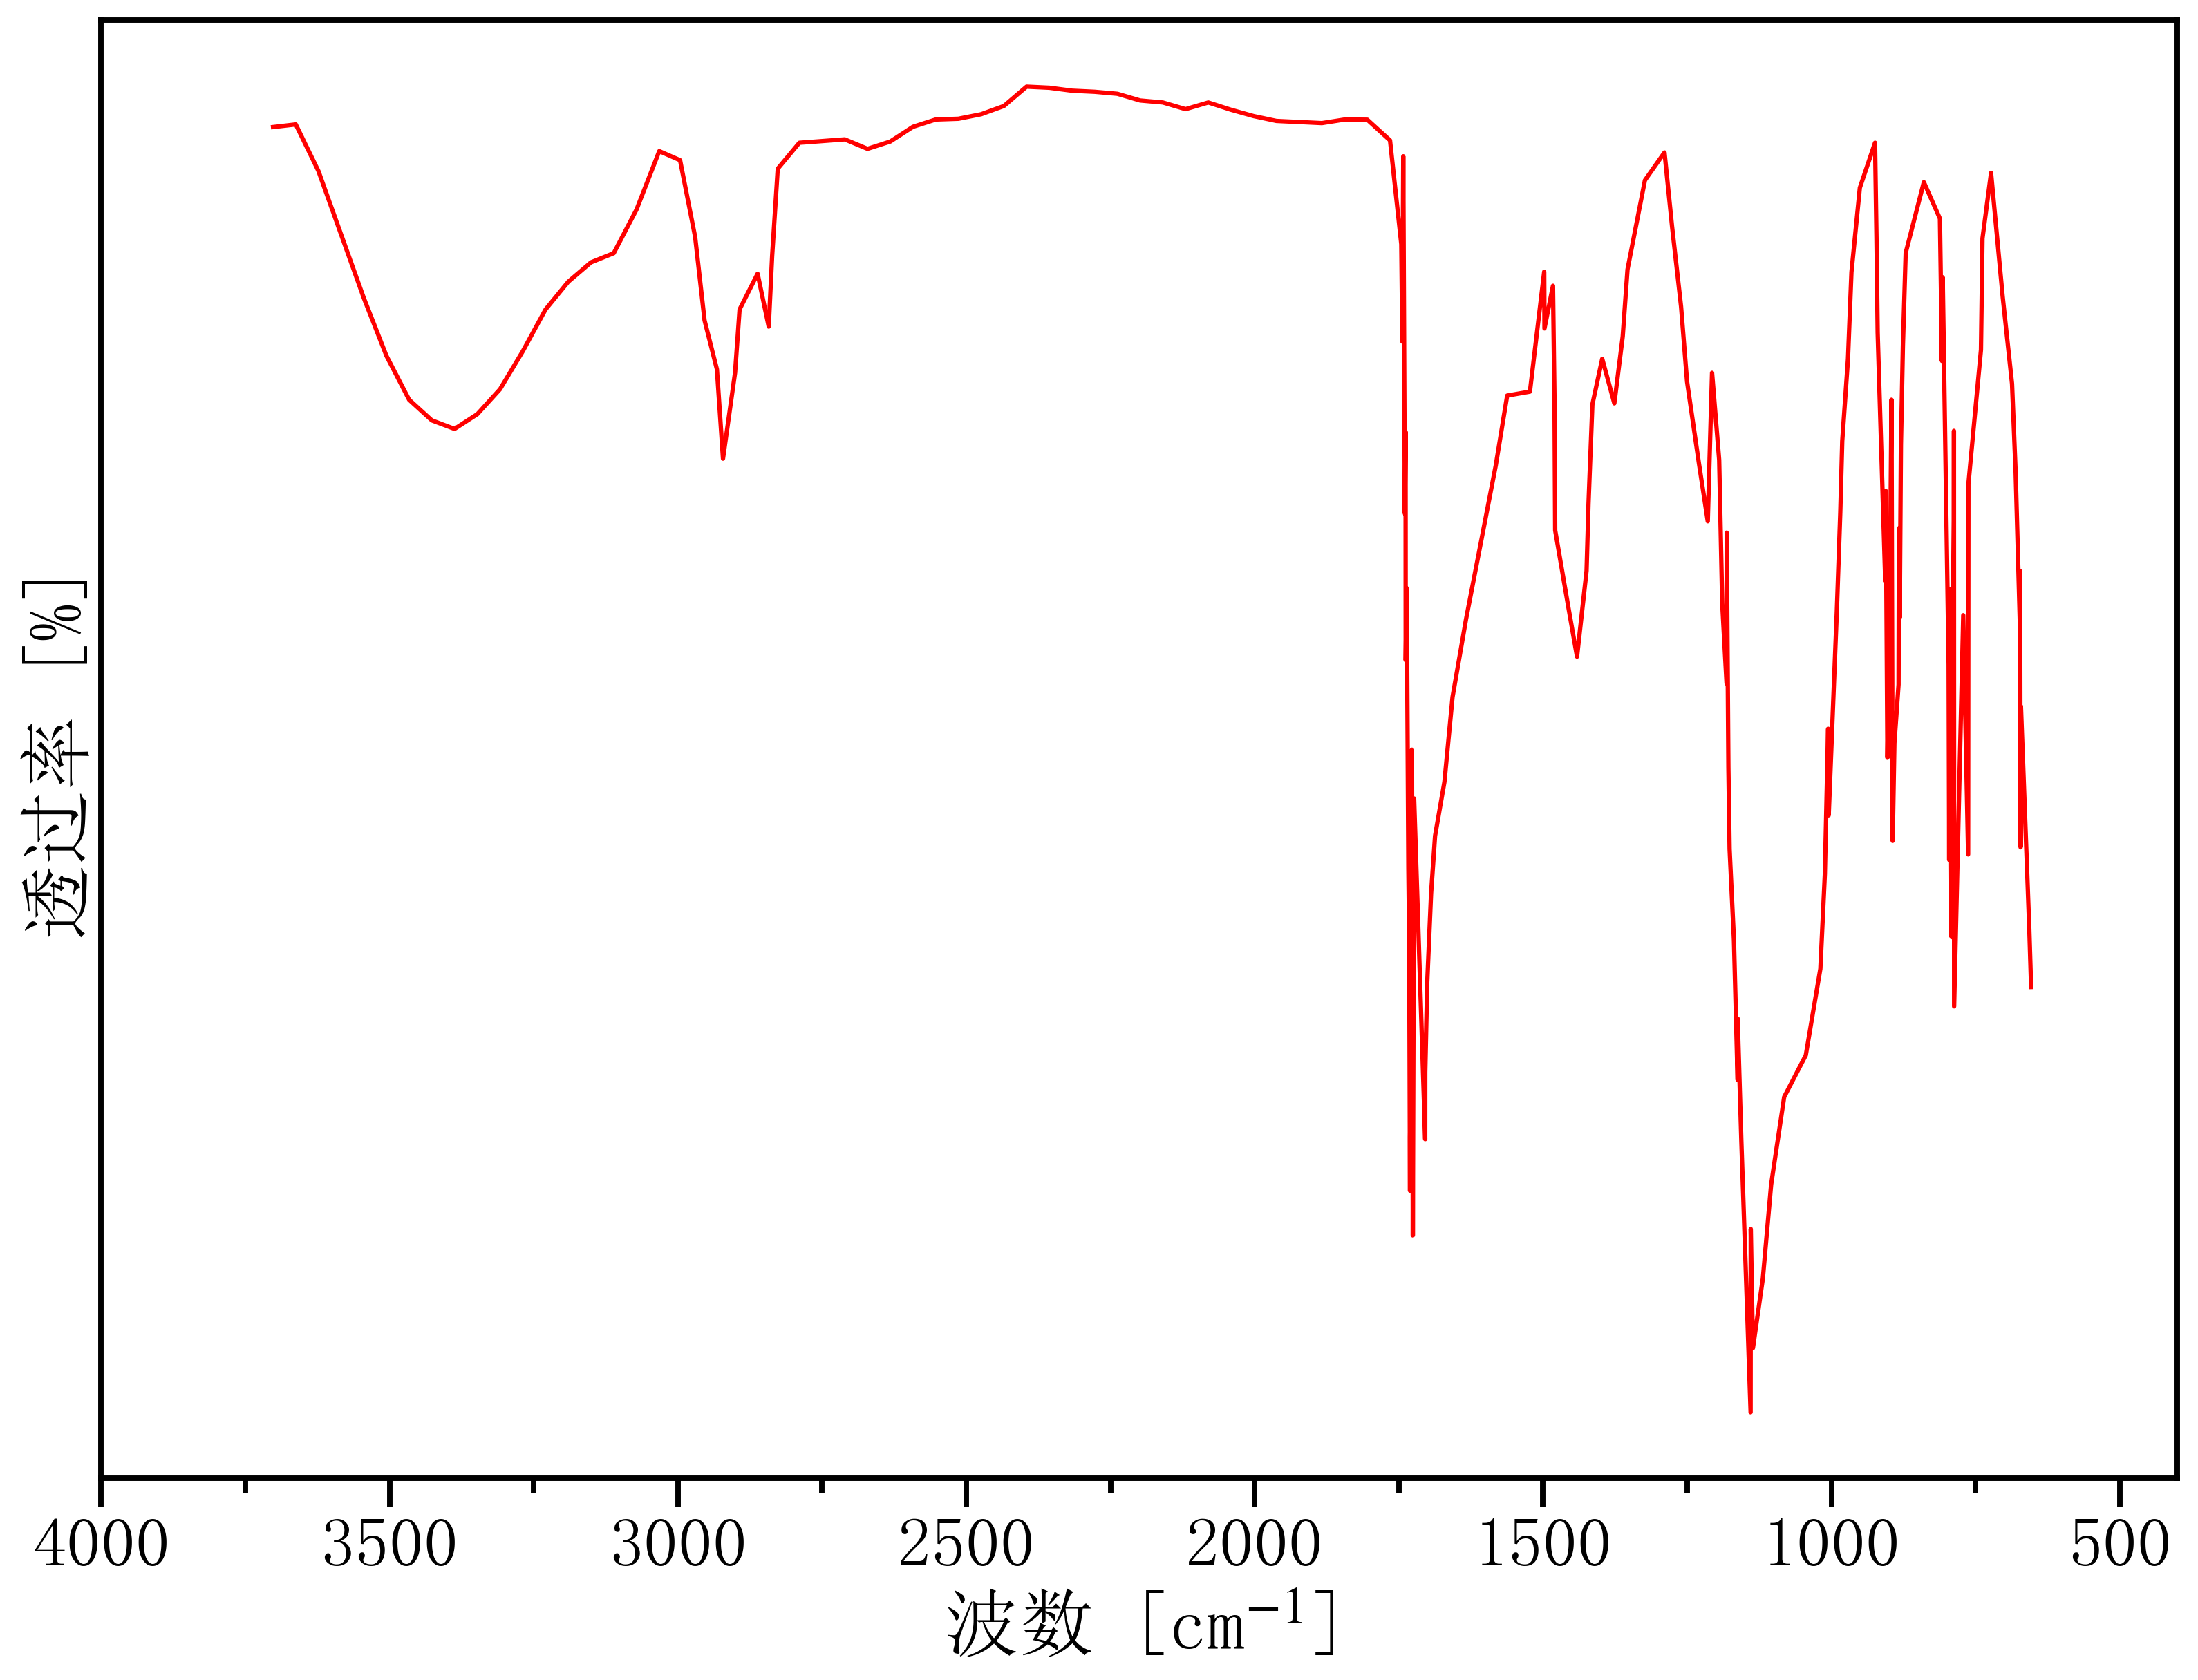

The file beside this chart, header and first rows:
3741.230490804767, 81.68417473521866
3702, 80.17
3663, 80.27
3623, 78.63
3584, 76.4
3545, 74.17
3505, 72.13
3466, 70.59
3427, 69.86
3387, 69.56
3348, 70.08
3308, 70.96
3269, 72.3
3229, 73.76
3190, 74.74
3151, 75.42
3111, 75.74
3072, 77.27
3032, 79.33
2996, 79.01
2970, 76.31
2954, 73.38
2932, 71.66
2922, 68.52
2901, 71.54
2893, 73.76
2862, 75.02
2843, 73.16
2837, 75.64
2827, 78.71
2789, 79.62
2750, 79.68
2711, 79.74
2671, 79.41
2632, 79.67
2592, 80.18
2553, 80.44
2514, 80.47
2474, 80.62
2435, 80.91
2395, 81.59
2356, 81.56
2317, 81.45
2277, 81.41
2238, 81.34
2199, 81.11
2159, 81.04
2120, 80.8
2080, 81.04
2041, 80.78
2002, 80.56
1962, 80.39
1923, 80.35
1883, 80.31
1844, 80.44
1805, 80.43
1765, 79.71
1746, 76.06
1744, 72.63
1742, 79.15
1740, 66.59
... 116 more rows
